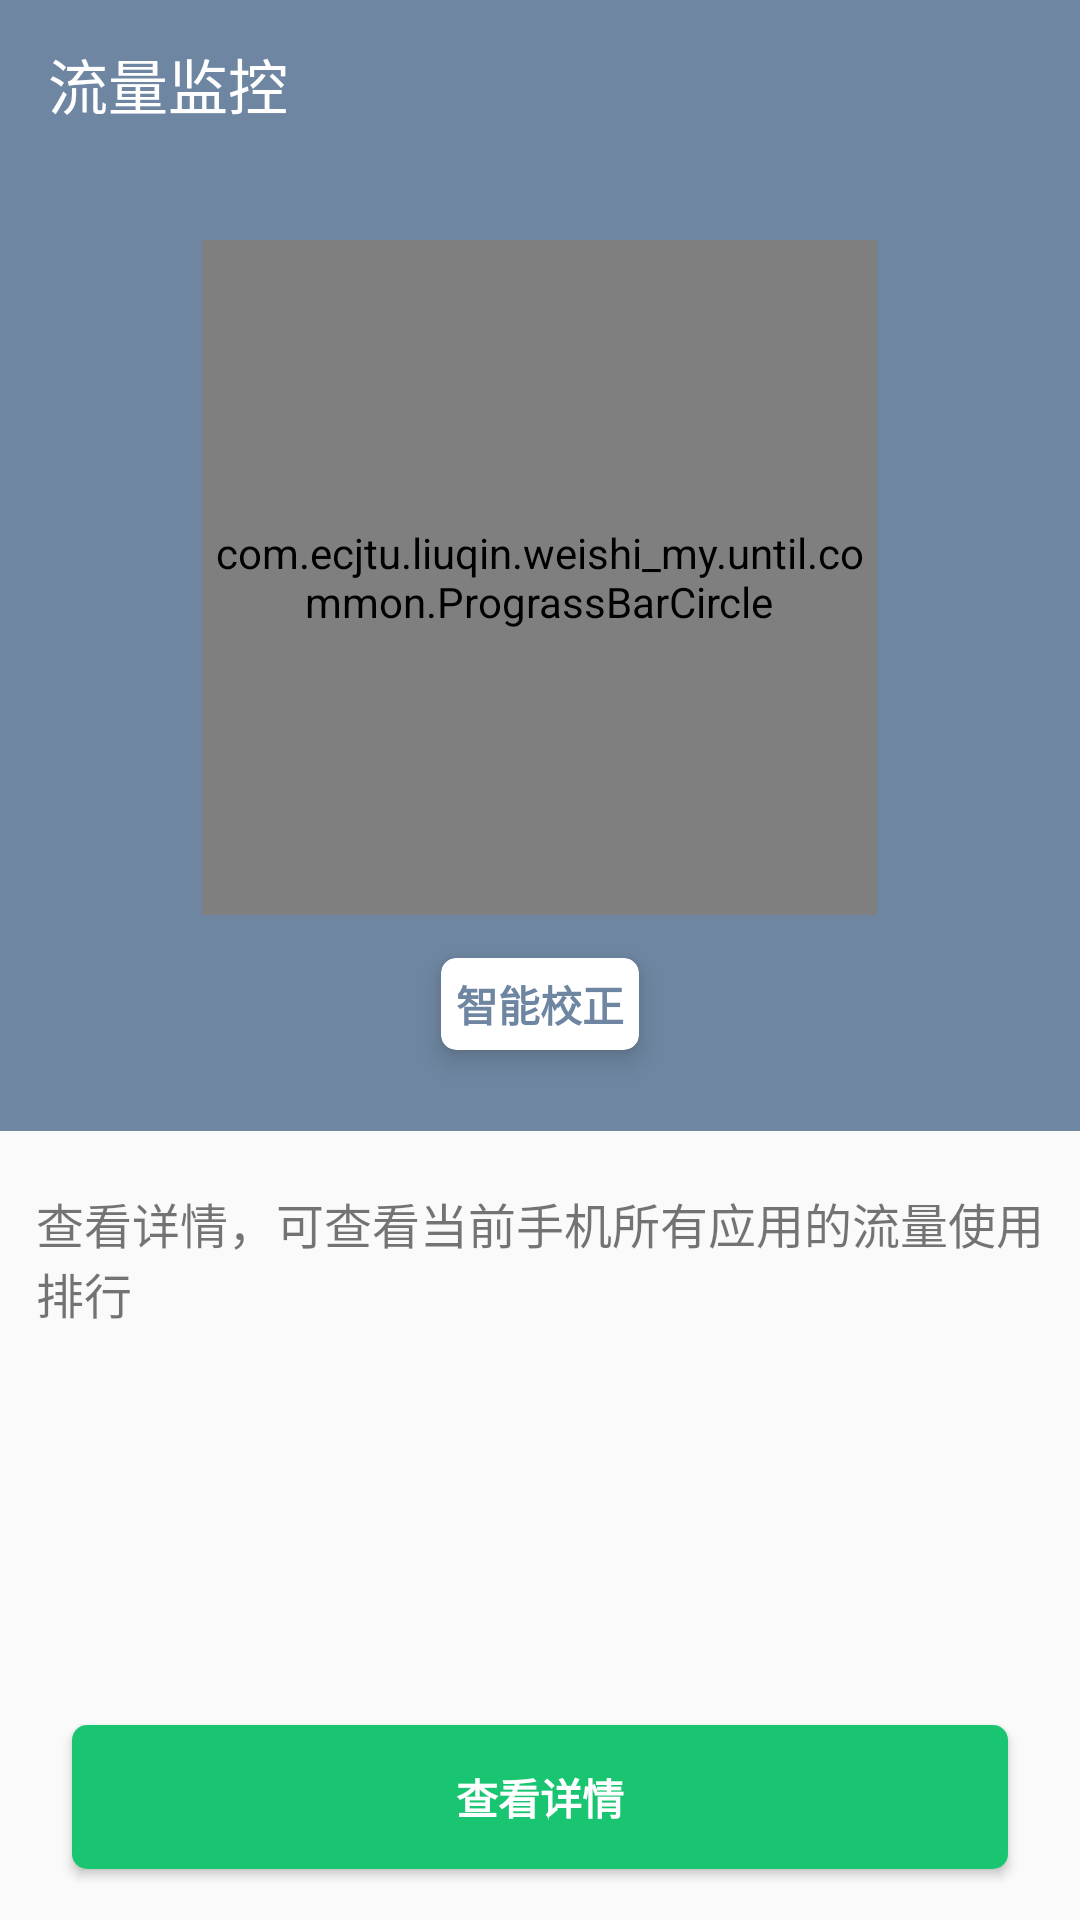

Here is an Android app screen rendered from its layout file. Give the layout XML and the strings, colors and styles it references.
<!-- AndroidManifest.xml: application theme AppTheme -->
<!-- res/layout/activity_traffic.xml -->
<?xml version="1.0" encoding="utf-8"?>
<LinearLayout xmlns:android="http://schemas.android.com/apk/res/android"
    xmlns:app="http://schemas.android.com/apk/res-auto"
    xmlns:tools="http://schemas.android.com/tools"
    android:layout_width="match_parent"
    android:layout_height="match_parent"
    android:orientation="vertical"
    tools:context=".ui.TrafficMode.activity.TrafficActivity">

    <android.support.v7.widget.Toolbar
        android:id="@+id/toolbar"
        android:layout_width="match_parent"
        android:layout_height="wrap_content"
        android:background="@color/colorPrimary"
        android:minHeight="?attr/actionBarSize"
        app:popupTheme="@style/ThemeOverlay.AppCompat.Light"
        app:theme="@style/ThemeOverlay.AppCompat.Dark.ActionBar"
        app:title="流量监控"
        app:titleTextColor="@android:color/white">

    </android.support.v7.widget.Toolbar>


    <RelativeLayout
        android:layout_width="match_parent"
        android:layout_height="0dp"
        android:layout_weight="0.55"
        android:background="@color/colorPrimary"
        android:gravity="center">

        <RelativeLayout
            android:layout_width="210dip"
            android:layout_height="210dip"
            android:layout_centerHorizontal="true"
            android:layout_centerVertical="true"
            android:background="@drawable/prograss_circle_bar"
            android:clickable="true"
            android:gravity="center">

            <TextView
                android:id="@+id/stepText"
                android:layout_width="wrap_content"
                android:layout_height="wrap_content"
                android:layout_centerHorizontal="true"
                android:text="当前已使用"
                android:textColor="#000000" />

            <TextView
                android:id="@+id/numberText"
                android:layout_width="wrap_content"
                android:layout_height="wrap_content"
                android:layout_below="@+id/stepText"
                android:layout_centerHorizontal="true"
                android:textSize="30sp"
                android:textStyle="bold" />

            <TextView
                android:id="@+id/maxText"
                android:layout_width="wrap_content"
                android:layout_height="wrap_content"
                android:layout_below="@+id/numberText"
                android:layout_centerHorizontal="true"
                android:textColor="#000000" />
        </RelativeLayout>

        <com.ecjtu.liuqin.weishi_my.until.common.PrograssBarCircle
            android:id="@+id/circleProgressBar"
            android:layout_width="225dip"
            android:layout_height="225dip"
            android:layout_centerHorizontal="true"
            android:layout_centerVertical="true" />

        <android.support.v7.widget.CardView
            android:layout_width="wrap_content"
            android:layout_height="wrap_content"
            android:layout_centerHorizontal="true"
            app:cardBackgroundColor="#FFFFFF"
            android:layout_alignParentBottom="true"
            android:layout_marginBottom="3dp"
            app:cardCornerRadius="5dp"
            app:cardElevation="5dp"
            app:contentPadding="5dip">

            <TextView
                android:id="@+id/send_Liu"
                style="?android:textAppearanceSmall"
                android:layout_width="wrap_content"
                android:layout_height="wrap_content"
                android:text="智能校正"
                android:textColor="@color/colorPrimary"
                android:textStyle="bold" />
        </android.support.v7.widget.CardView>
    </RelativeLayout>

    <RelativeLayout
        android:layout_width="match_parent"
        android:layout_height="0dp"
        android:layout_weight="0.45"
        android:padding="12dp">

        <TextView
            android:id="@+id/hintTv"
            android:layout_width="wrap_content"
            android:layout_height="wrap_content"
            android:layout_marginTop="7dp"
            android:text="查看详情，可查看当前手机所有应用的流量使用排行"
            android:textSize="16sp" />

        <Button
            android:id="@+id/enter_button"
            style="?android:textAppearanceSmall"
            android:layout_width="match_parent"
            android:layout_height="wrap_content"
            android:layout_alignParentBottom="true"
            android:layout_marginBottom="5dp"
            android:layout_marginEnd="12dp"
            android:layout_marginStart="12dp"
            android:background="@drawable/btn_tv"
            android:text="查看详情"
            android:textColor="#FFFFFF"
            android:textStyle="bold" />
    </RelativeLayout>
</LinearLayout>
<!-- resources referenced by this layout -->
<resources>
  <color name="colorPrimary">#6E86A1</color>
  <!-- drawable btn_tv (drawable) -->
  <?xml version="1.0" encoding="utf-8"?>
  <selector xmlns:android="http://schemas.android.com/apk/res/android"
      >
  <item android:state_pressed="true" android:drawable="@drawable/login_btn"></item>
      <item android:state_pressed="false" android:drawable="@drawable/btn_text"/>
  </selector>
  <!-- drawable prograss_circle_bar (drawable) -->
  <?xml version="1.0" encoding="utf-8"?>
  <selector xmlns:android="http://schemas.android.com/apk/res/android">
  
      <item android:drawable="@drawable/progress_circle_bg_f" android:state_pressed="true"/>
      <item android:drawable="@drawable/progress_circle_bg_f" android:state_focused="true" android:state_pressed="false"/>
      <item android:drawable="@drawable/progress_circle_bg_n" />
  
  </selector>
  <style name="AppTheme" parent="Theme.AppCompat.Light.NoActionBar">
          
          <item name="colorPrimary">@color/colorPrimary</item>
          <item name="colorPrimaryDark">@color/colorPrimaryDark</item>
          <item name="colorAccent">@color/colorAccent</item>
          <item name="android:windowActionBar">false</item>
          <item name="android:windowNoTitle">true</item>
          <item name="windowActionBar">false</item>
          <item name="windowNoTitle">true</item>
      </style>
  <!-- drawable login_btn (drawable) -->
  <?xml version="1.0" encoding="utf-8"?>
  <shape xmlns:android="http://schemas.android.com/apk/res/android" >
  
  	<corners android:radius="5dp" />
  	<solid android:color="#886E86A1" />
  	<padding android:bottom="5dp" android:top="5dp"
  		android:left="7dp" android:right="7dp"/>
  </shape>
  <!-- drawable btn_text (drawable) -->
  <?xml version="1.0" encoding="utf-8"?>
  <shape xmlns:android="http://schemas.android.com/apk/res/android" >
  	<corners android:radius="5dp" />
  	<solid android:color="#1AC572" />
  	<padding android:bottom="5dp" android:top="5dp"
  		android:left="7dp" android:right="7dp"/>
  </shape>
  <color name="colorPrimaryDark">#6E86A1</color>
  <color name="colorAccent">#0E3562</color>
</resources>
